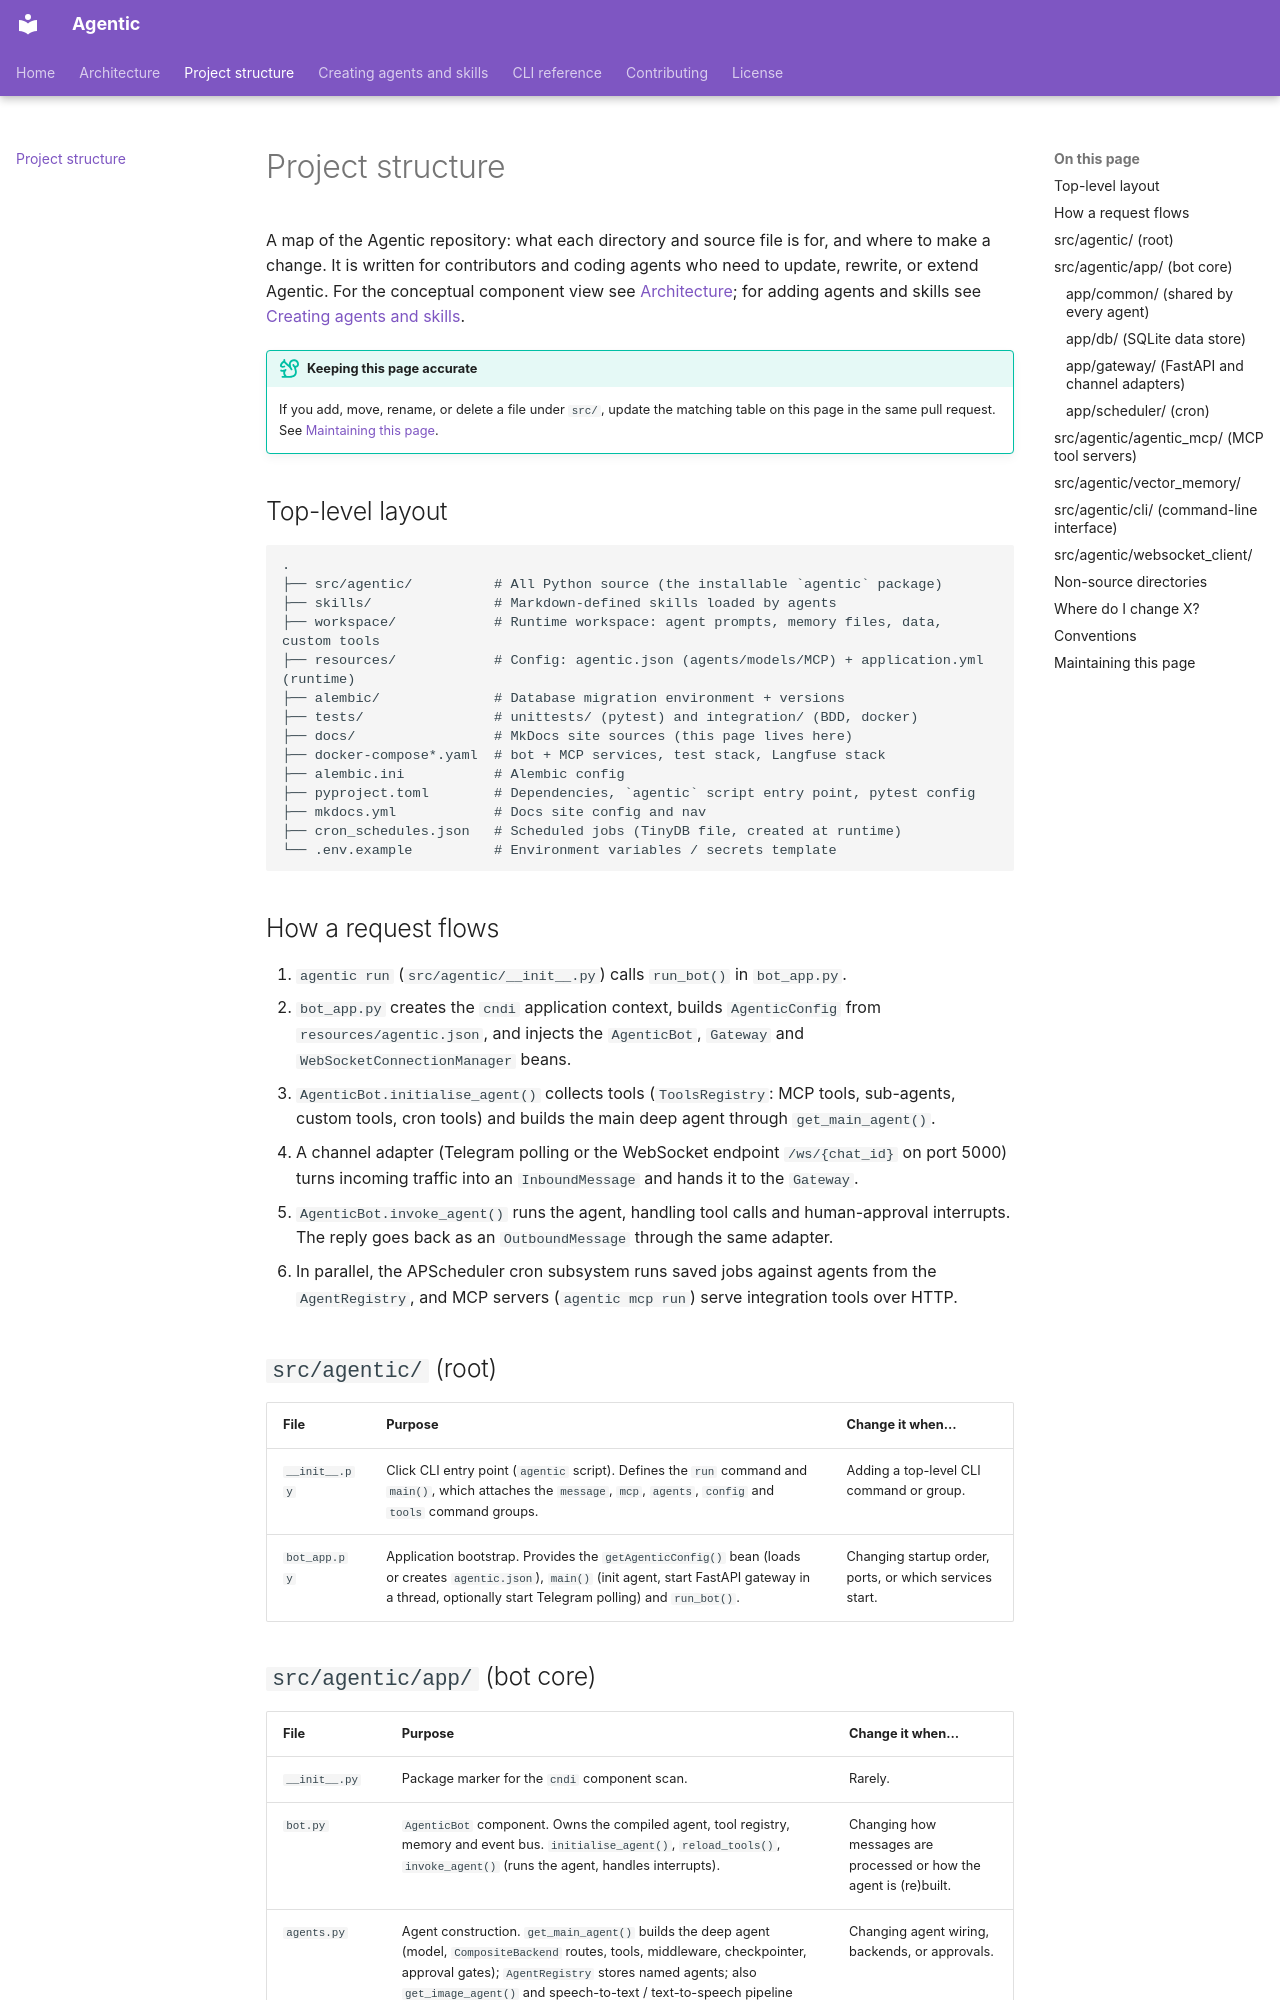

repository: mayank31313/agentic · page: project-structure/index.html · generator: mkdocs

# Project structure

A map of the Agentic repository: what each directory and source file is for, and where to
make a change. It is written for contributors and coding agents who need to update, rewrite,
or extend Agentic. For the conceptual component view see [Architecture](architecture.md); for
adding agents and skills see [Creating agents and skills](creating-agents-and-skills.md).

!!! tip "Keeping this page accurate"
    If you add, move, rename, or delete a file under `src/`, update the matching table on this
    page in the same pull request. See [Maintaining this page](#maintaining-this-page).

## Top-level layout

```
.
├── src/agentic/          # All Python source (the installable `agentic` package)
├── skills/               # Markdown-defined skills loaded by agents
├── workspace/            # Runtime workspace: agent prompts, memory files, data, custom tools
├── resources/            # Config: agentic.json (agents/models/MCP) + application.yml (runtime)
├── alembic/              # Database migration environment + versions
├── tests/                # unittests/ (pytest) and integration/ (BDD, docker)
├── docs/                 # MkDocs site sources (this page lives here)
├── docker-compose*.yaml  # bot + MCP services, test stack, Langfuse stack
├── alembic.ini           # Alembic config
├── pyproject.toml        # Dependencies, `agentic` script entry point, pytest config
├── mkdocs.yml            # Docs site config and nav
├── cron_schedules.json   # Scheduled jobs (TinyDB file, created at runtime)
└── .env.example          # Environment variables / secrets template
```

## How a request flows

1. `agentic run` (`src/agentic/__init__.py`) calls `run_bot()` in `bot_app.py`.
2. `bot_app.py` creates the `cndi` application context, builds `AgenticConfig` from
   `resources/agentic.json`, and injects the `AgenticBot`, `Gateway` and
   `WebSocketConnectionManager` beans.
3. `AgenticBot.initialise_agent()` collects tools (`ToolsRegistry`: MCP tools, sub-agents,
   custom tools, cron tools) and builds the main deep agent through `get_main_agent()`.
4. A channel adapter (Telegram polling or the WebSocket endpoint `/ws/{chat_id}` on port 5000)
   turns incoming traffic into an `InboundMessage` and hands it to the `Gateway`.
5. `AgenticBot.invoke_agent()` runs the agent, handling tool calls and human-approval
   interrupts. The reply goes back as an `OutboundMessage` through the same adapter.
6. In parallel, the APScheduler cron subsystem runs saved jobs against agents from the
   `AgentRegistry`, and MCP servers (`agentic mcp run`) serve integration tools over HTTP.

## `src/agentic/` (root)

| File | Purpose | Change it when… |
|---|---|---|
| `__init__.py` | Click CLI entry point (`agentic` script). Defines the `run` command and `main()`, which attaches the `message`, `mcp`, `agents`, `config` and `tools` command groups. | Adding a top-level CLI command or group. |
| `bot_app.py` | Application bootstrap. Provides the `getAgenticConfig()` bean (loads or creates `agentic.json`), `main()` (init agent, start FastAPI gateway in a thread, optionally start Telegram polling) and `run_bot()`. | Changing startup order, ports, or which services start. |
